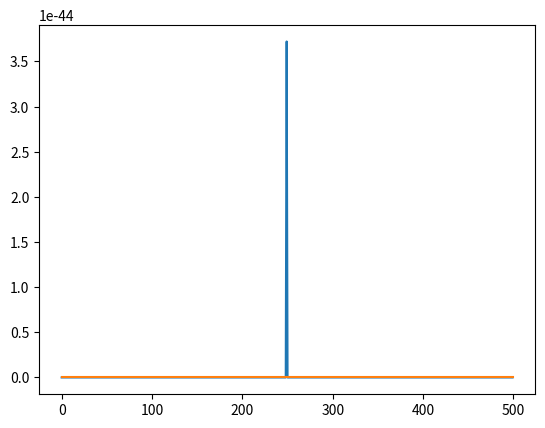
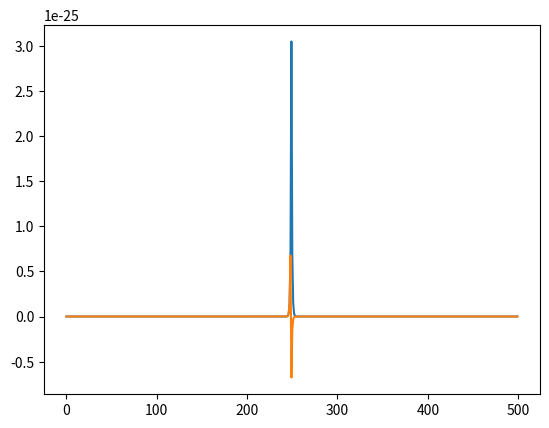
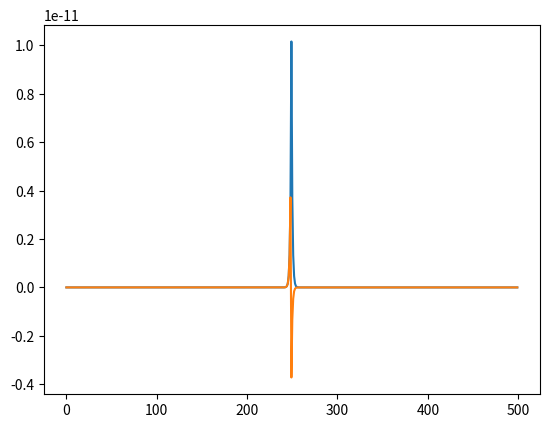
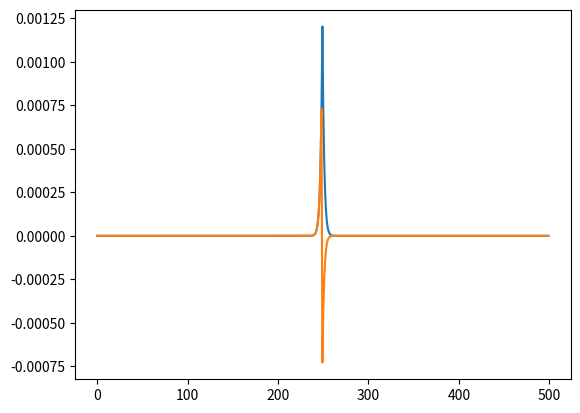
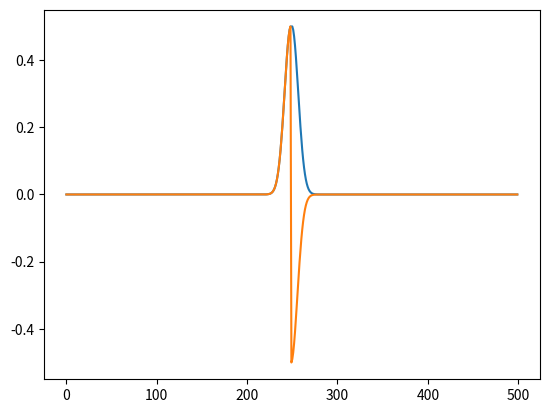
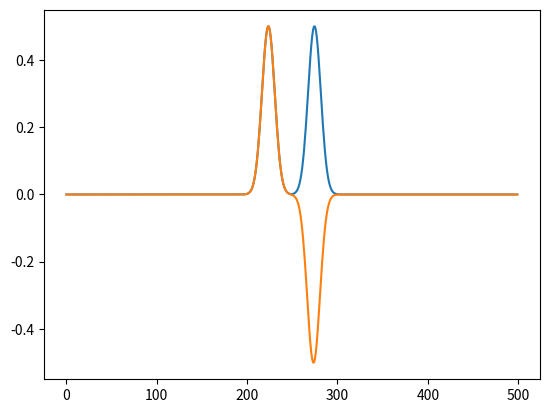
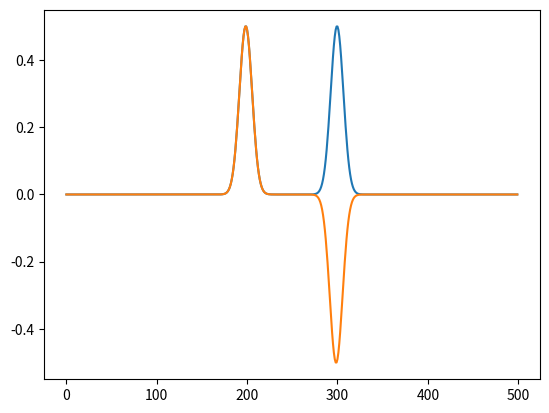
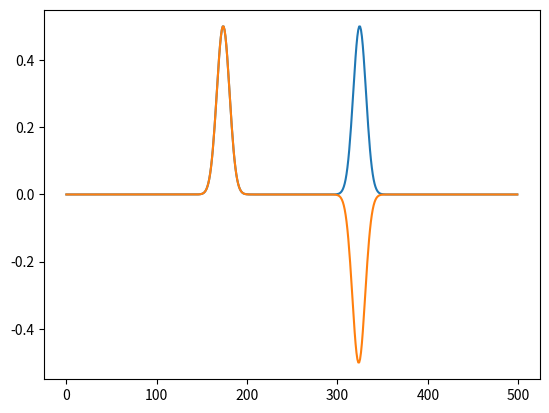
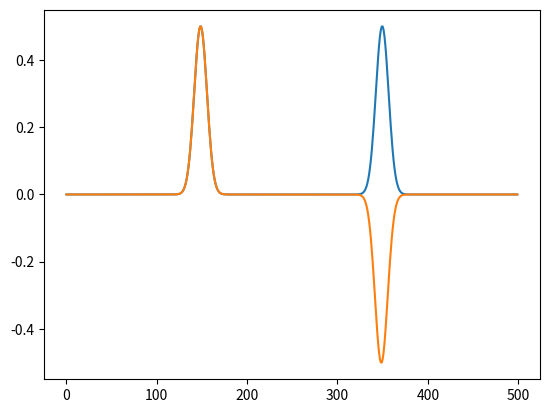
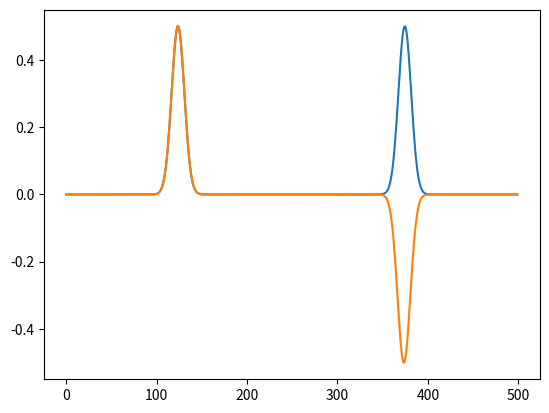
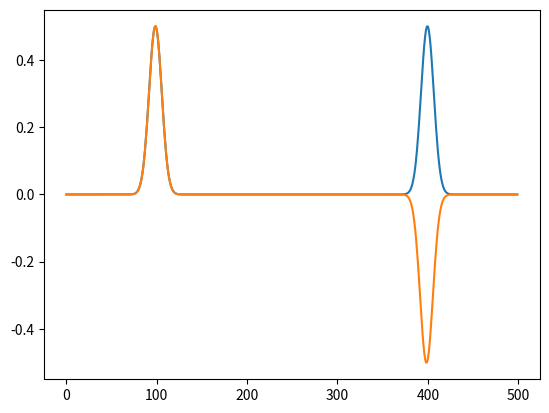
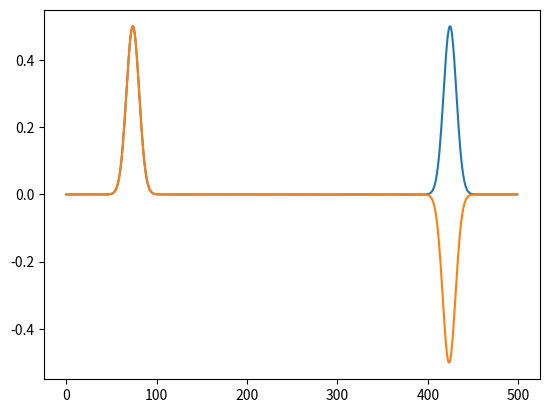
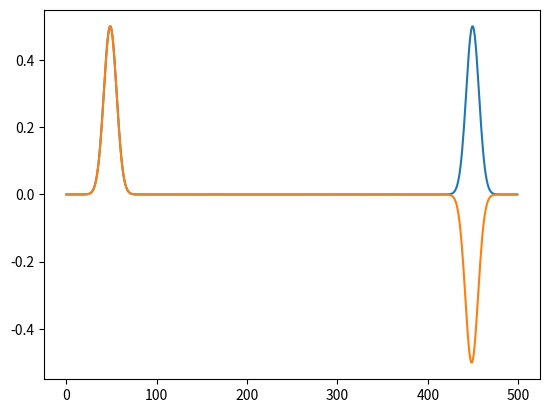
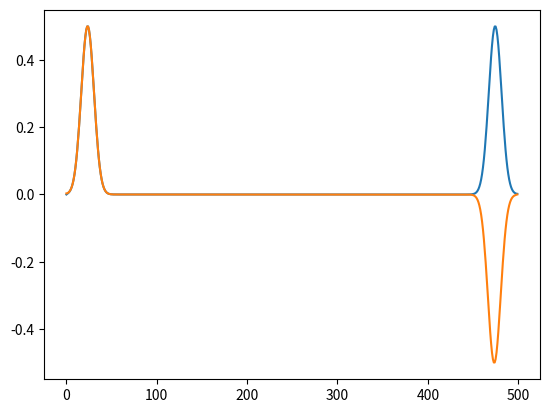
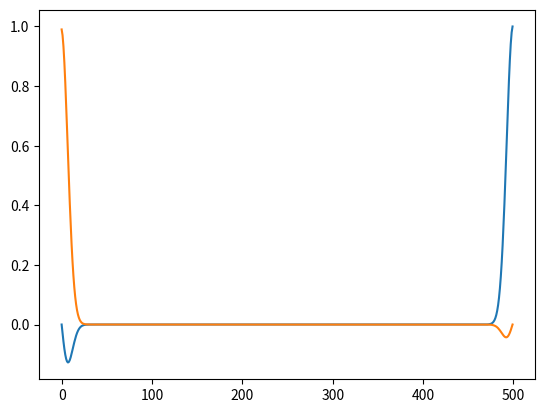
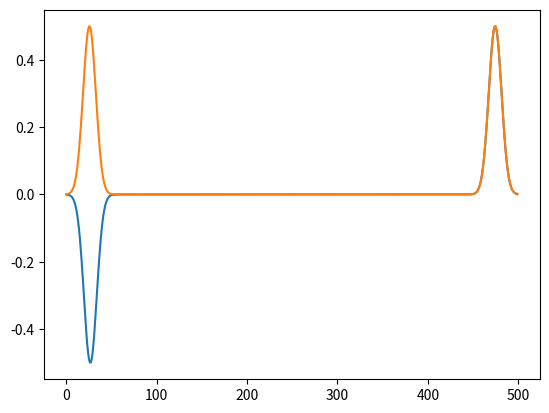

These figures' Python source, in order:
#импортируем нужные библиотеке
import numpy as np #для численного
import matplotlib.pyplot as plt # для построения
import math as m #для использования матфункций

#функция проверки, когда электрическое поле очень мало
def checker(e,n):
    for i in range(n): # цикл бегающей по массиву эл поля
        if abs(e[i]) < 10**(-4): #условие
            ch = False
        else:
            return True
    return ch

#здание парматров
N = 500
sigma = 10.0
MaxTime = 1000
delay = 100.0

#иницилизация массивов полей размерности N
hy = np.zeros(N)
ez = np.zeros(N)

imp0 = 377.0

#иницилизация координат пространства для построения  на графике
x = np.linspace(0, N-1, N)
# plt.ion()


for t in range(MaxTime): #цикл по времени
    hy[:-1] += (ez[1:] - ez[:-1]) / imp0 #пересчет магнитного поля из электрического
    ez[1:] += (hy[1:] - hy[:-1]) * imp0 #пересчет эелектрического из магнитного
    ez[int(N/2)-1] += m.exp(-((t-delay)/sigma)**2) #Заведения гауса в систему через электрическое поле в центре системы

    if t % 25 == 0: #условие, что кажды 25ый шаг во времени будет строиться
        plt.plot(x, ez) #построение эл поля
        plt.plot(x, hy*imp0) #построение магнитного поля, домножение на импенданс свободного пространства чисто для скалирования
        plt.pause(0.00001) #паза для отображения графика
        plt.clf() #очистка графика чтобы избежать наложения на предыдущий
    
    # if not checker(ez, N) and t > 80000:
    #     plt.clf()
    #     plt.subplot(211)
    #     plt.plot(x, ez)
    #     plt.subplot(212)
    #     plt.plot(x, hy * imp0)
    #     plt.show()
    #     break
